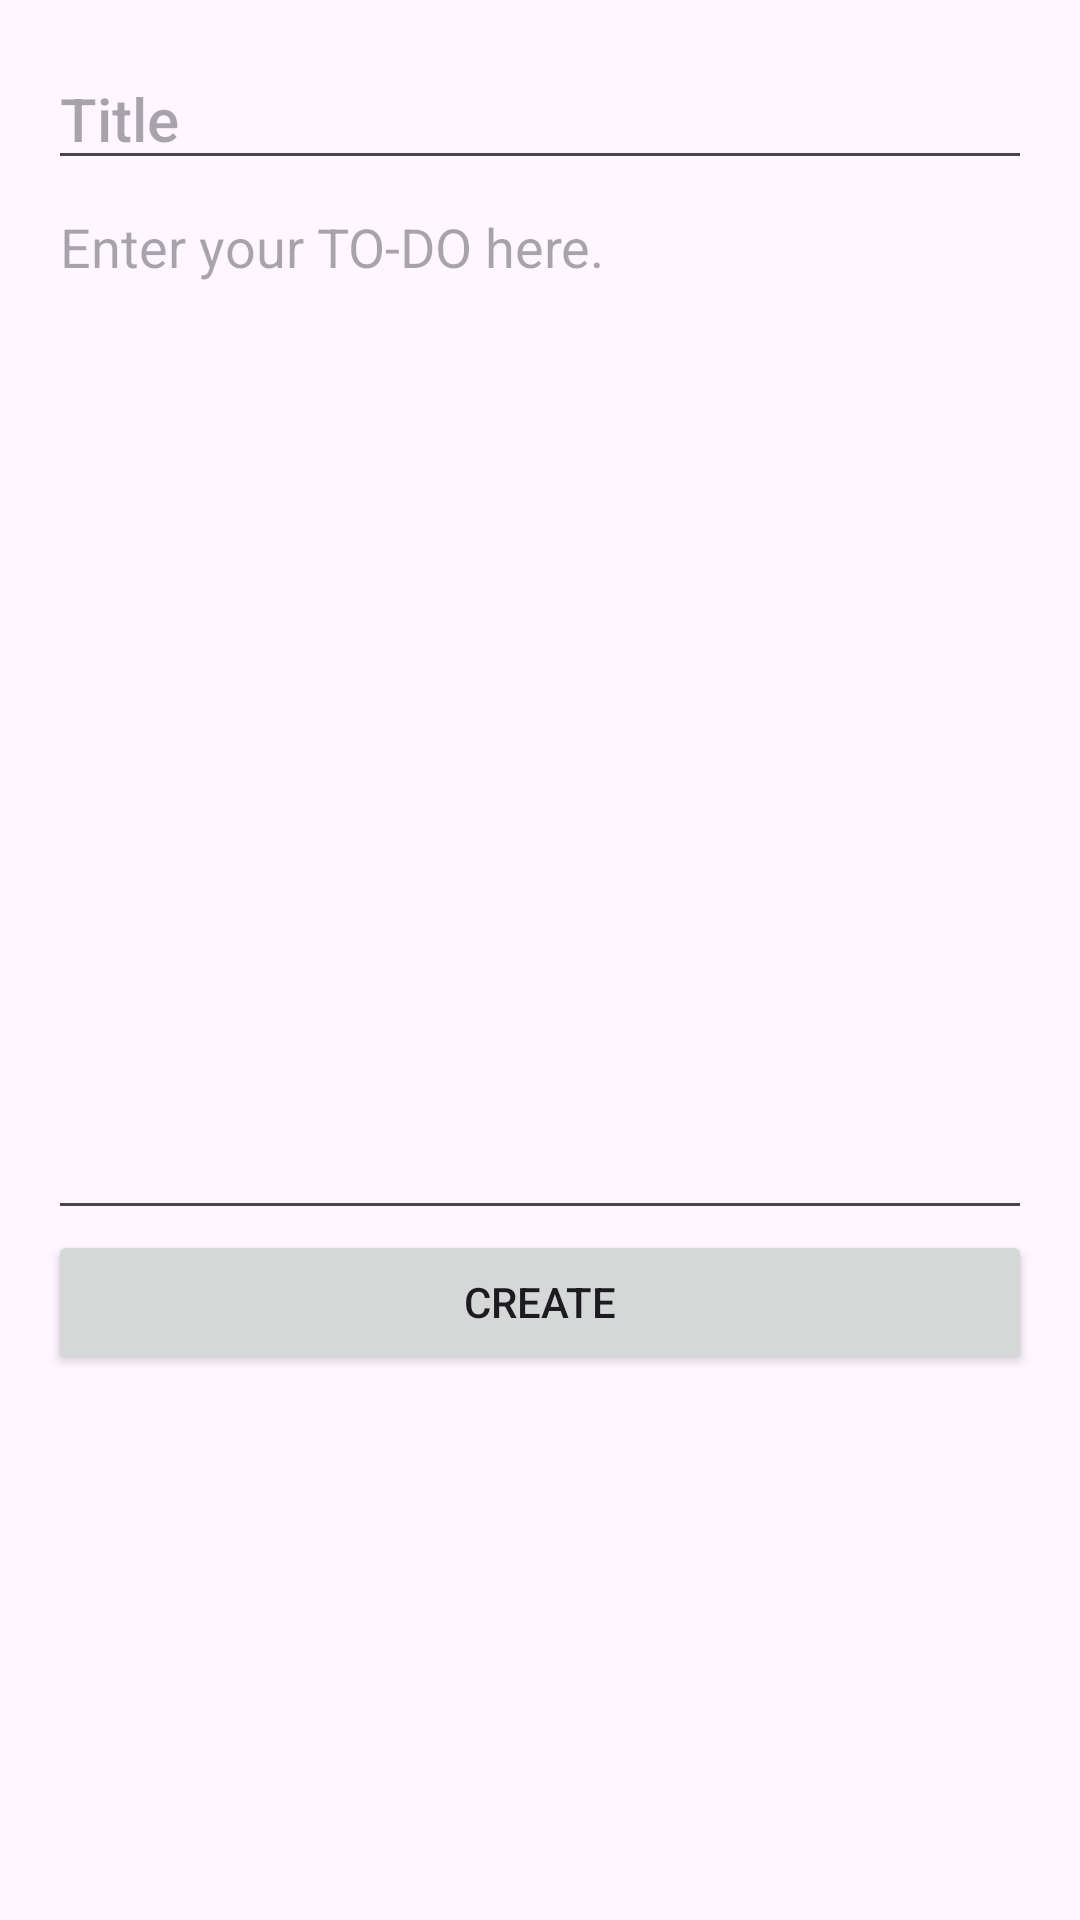

Android layout source for this screen:
<!-- AndroidManifest.xml: application theme Theme.ToDoList -->
<!-- res/layout/fragment_add_update_task.xml -->
<?xml version="1.0" encoding="utf-8"?>
<ScrollView xmlns:android="http://schemas.android.com/apk/res/android"
    android:layout_width="match_parent"
    android:layout_height="match_parent">

    <LinearLayout
        android:layout_width="match_parent"
        android:layout_height="wrap_content"
        android:orientation="vertical"
        android:paddingBottom="@dimen/activity_vertical_margin"
        android:paddingLeft="@dimen/activity_horizontal_margin"
        android:paddingRight="@dimen/activity_horizontal_margin"
        android:paddingTop="@dimen/activity_vertical_margin">

        <EditText
            android:id="@+id/add_task_title"
            android:layout_width="match_parent"
            android:layout_height="wrap_content"
            android:hint="@string/title_hint"
            android:maxLines="1"
            android:textAppearance="@style/TextAppearance.AppCompat.Title" />

        <EditText
            android:id="@+id/add_task_description"
            android:layout_width="match_parent"
            android:layout_height="350dp"
            android:gravity="top"
            android:hint="@string/description_hint" />

        <Button
            android:id="@+id/btn_save"
            android:layout_width="match_parent"
            android:layout_height="wrap_content"
            android:text="@string/create" />
        <ProgressBar
            android:id="@+id/progress_circular"
            android:layout_width="wrap_content"
            android:layout_height="match_parent"
            android:layout_gravity="center"
            android:visibility="gone"
            />

    </LinearLayout>
</ScrollView>
<!-- resources referenced by this layout -->
<resources>
  <dimen name="activity_horizontal_margin">16dp</dimen>
  <dimen name="activity_vertical_margin">16dp</dimen>
  <string name="create">Create</string>
  <string name="description_hint">Enter your TO-DO here.</string>
  <string name="title_hint">Title</string>
  <style name="Theme.ToDoList" parent="Base.Theme.ToDoList" />
  <style name="Base.Theme.ToDoList" parent="Theme.Material3.DayNight.NoActionBar">
          
           <item name="colorPrimary">@color/colorPrimary</item>
  
      </style>
  <color name="colorPrimary">#F5F5F5</color>
</resources>
